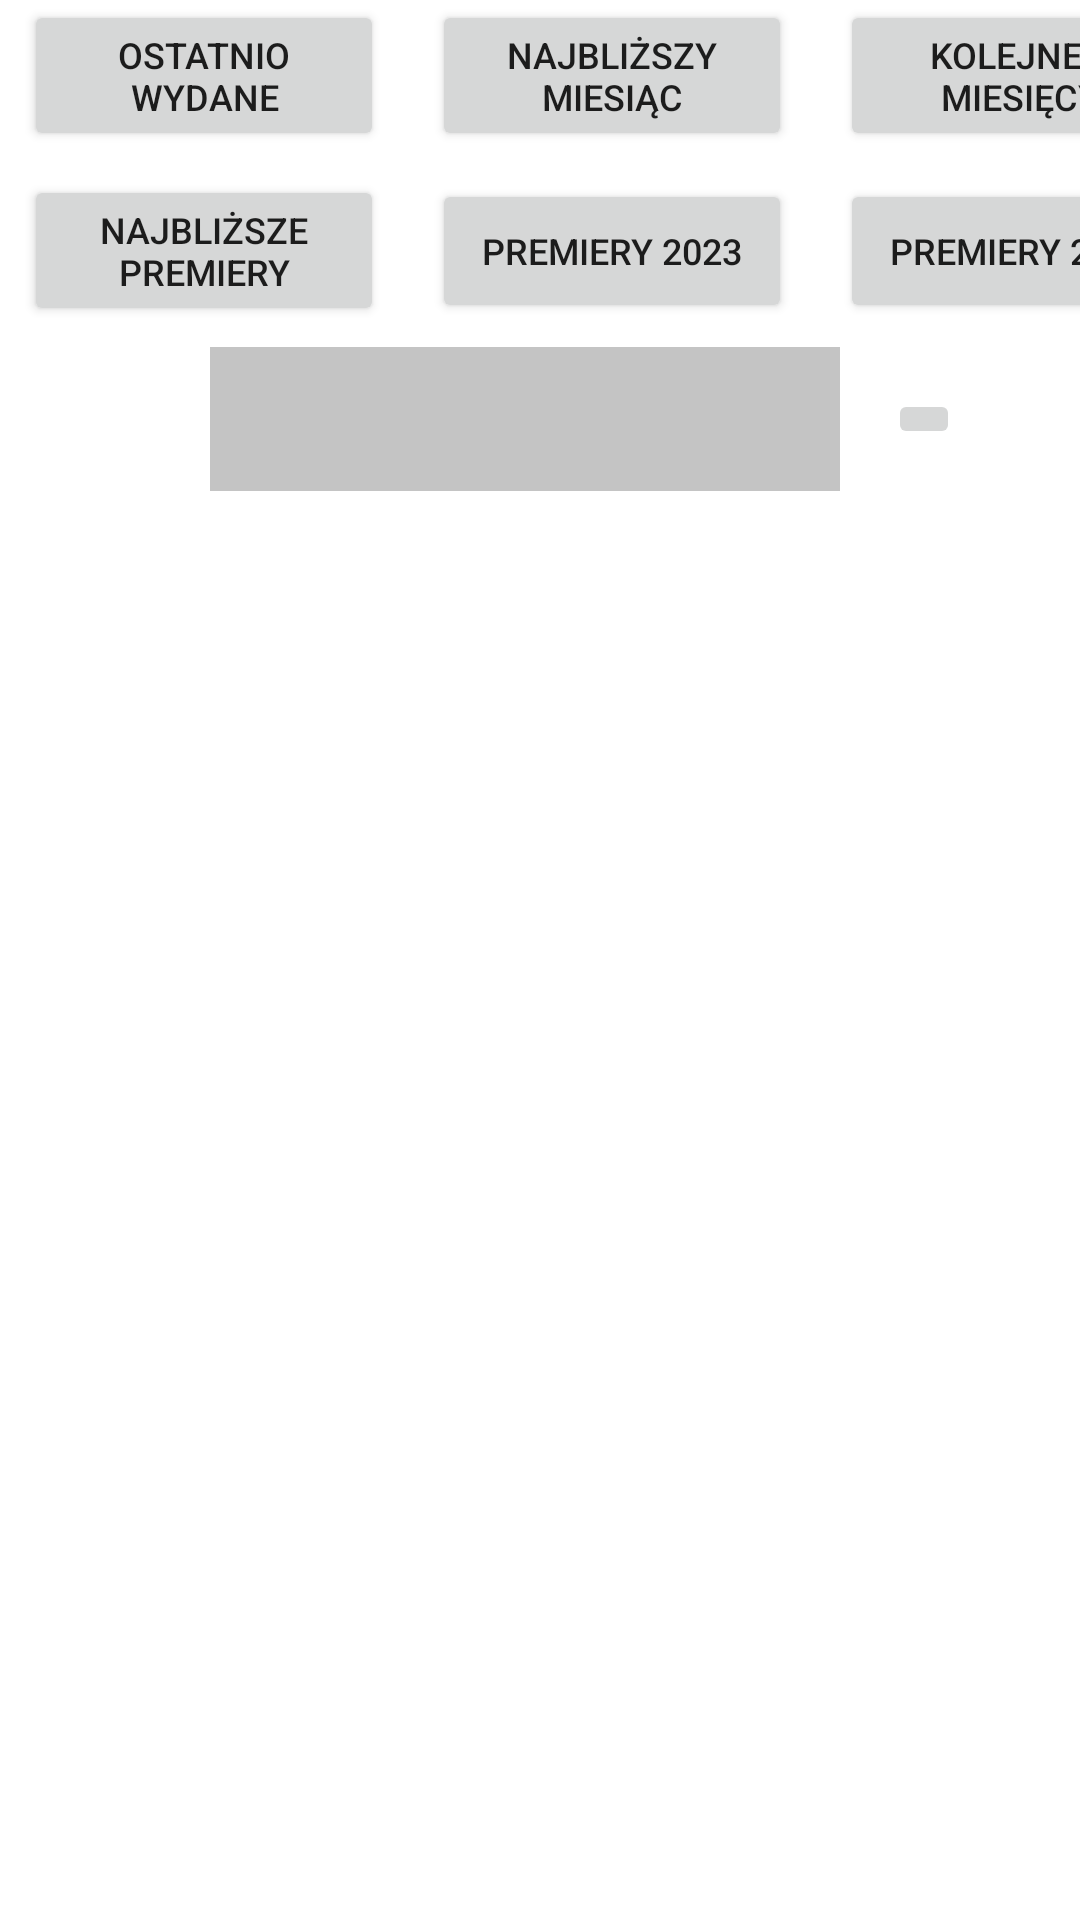

The Android layout XML behind this screen, and the referenced resources:
<!-- AndroidManifest.xml: application theme Theme.GameTracker -->
<!-- res/layout/fragment_home_fragment.xml -->
<?xml version="1.0" encoding="utf-8"?>
<FrameLayout xmlns:android="http://schemas.android.com/apk/res/android"
    xmlns:app="http://schemas.android.com/apk/res-auto"
    xmlns:tools="http://schemas.android.com/tools"
    android:layout_width="match_parent"
    android:layout_height="match_parent"
    tools:context=".home_fragment">

    <androidx.constraintlayout.widget.ConstraintLayout
        android:layout_width="match_parent"
        android:layout_height="match_parent">

        <Button
            android:id="@+id/bLast"
            android:layout_width="120dp"
            android:layout_height="wrap_content"
            android:layout_marginStart="8dp"
            android:text="@string/Last"
            android:textSize="12sp"
            app:layout_constraintEnd_toEndOf="parent"
            app:layout_constraintHorizontal_bias="0.0"
            app:layout_constraintStart_toStartOf="parent"
            app:layout_constraintTop_toTopOf="parent" />

        <Button
            android:id="@+id/bSoon"
            android:layout_width="120dp"
            android:layout_height="wrap_content"
            android:layout_marginStart="8dp"
            android:layout_marginTop="8dp"
            android:text="@string/Soon"
            android:textSize="12sp"
            app:layout_constraintEnd_toEndOf="parent"
            app:layout_constraintHorizontal_bias="0.0"
            app:layout_constraintStart_toStartOf="parent"
            app:layout_constraintTop_toBottomOf="@+id/bLast" />

        <Button
            android:id="@+id/bNextMonth"
            android:layout_width="120dp"
            android:layout_height="wrap_content"
            android:layout_marginStart="16dp"
            android:text="@string/NextMonth"
            android:textSize="12sp"
            app:layout_constraintBottom_toBottomOf="@+id/bLast"
            app:layout_constraintStart_toEndOf="@+id/bLast"
            app:layout_constraintTop_toTopOf="@+id/bLast" />

        <Button
            android:id="@+id/bThisYear"
            android:layout_width="120dp"
            android:layout_height="wrap_content"
            android:layout_marginStart="16dp"
            android:text="@string/ThisYear"
            android:textSize="12sp"
            app:layout_constraintBottom_toBottomOf="@+id/bSoon"
            app:layout_constraintStart_toEndOf="@+id/bSoon"
            app:layout_constraintTop_toTopOf="@+id/bSoon" />

        <Button
            android:id="@+id/bNextMonth6"
            android:layout_width="120dp"
            android:layout_height="wrap_content"
            android:layout_marginStart="16dp"
            android:text="@string/NextMonth6"
            android:textSize="12sp"
            app:layout_constraintBottom_toBottomOf="@+id/bNextMonth"
            app:layout_constraintStart_toEndOf="@+id/bNextMonth"
            app:layout_constraintTop_toTopOf="@+id/bNextMonth" />

        <Button
            android:id="@+id/bNextYear"
            android:layout_width="120dp"
            android:layout_height="wrap_content"
            android:layout_marginStart="16dp"
            android:text="@string/NextYear"
            android:textSize="12sp"
            app:layout_constraintBottom_toBottomOf="@+id/bThisYear"
            app:layout_constraintStart_toEndOf="@+id/bThisYear"
            app:layout_constraintTop_toTopOf="@+id/bThisYear"
            app:layout_constraintVertical_bias="0.0" />

        <EditText
            android:id="@+id/etSearch"
            android:layout_width="wrap_content"
            android:layout_height="48dp"
            android:layout_marginTop="8dp"
            android:background="@color/games"
            android:ems="10"
            android:inputType="textPersonName"
            android:minHeight="48dp"
            android:textColor="@color/black"
            app:layout_constraintEnd_toEndOf="@+id/bNextYear"
            app:layout_constraintHorizontal_bias="0.34"
            app:layout_constraintStart_toStartOf="@+id/bSoon"
            app:layout_constraintTop_toBottomOf="@+id/bThisYear" />

        <androidx.recyclerview.widget.RecyclerView
            android:id="@+id/rvHome"
            android:layout_width="409dp"
            android:layout_height="492dp"
            android:layout_marginTop="16dp"
            app:layout_constraintEnd_toEndOf="parent"
            app:layout_constraintStart_toStartOf="parent"
            app:layout_constraintTop_toBottomOf="@+id/etSearch" />

        <ImageButton
            android:id="@+id/ibSzukajMylist"
            android:layout_width="wrap_content"
            android:layout_height="wrap_content"
            android:layout_marginStart="16dp"
            android:src="@drawable/ic_search"
            app:layout_constraintBottom_toBottomOf="@+id/etSearch"
            app:layout_constraintStart_toEndOf="@+id/etSearch"
            app:layout_constraintTop_toTopOf="@+id/etSearch"
            tools:ignore="SpeakableTextPresentCheck" />

    </androidx.constraintlayout.widget.ConstraintLayout>
</FrameLayout>
<!-- resources referenced by this layout -->
<resources>
  <color name="black">#FF000000</color>
  <color name="games">#C4C4C4</color>
  <string name="Last">Ostatnio wydane</string>
  <string name="NextMonth">Najbliższy miesiąc</string>
  <string name="NextMonth6">Kolejne 6 miesięcy</string>
  <string name="NextYear">Premiery 2024</string>
  <string name="Soon">Najbliższe premiery</string>
  <string name="ThisYear">Premiery 2023</string>
  <style name="Theme.GameTracker" parent="Theme.MaterialComponents.DayNight.DarkActionBar">
          
          
          <item name="android:statusBarColor" tools:targetApi="l">#000000</item>
          
          <item name="windowActionBar">false</item>
          <item name="windowNoTitle">true</item>
      </style>
</resources>
